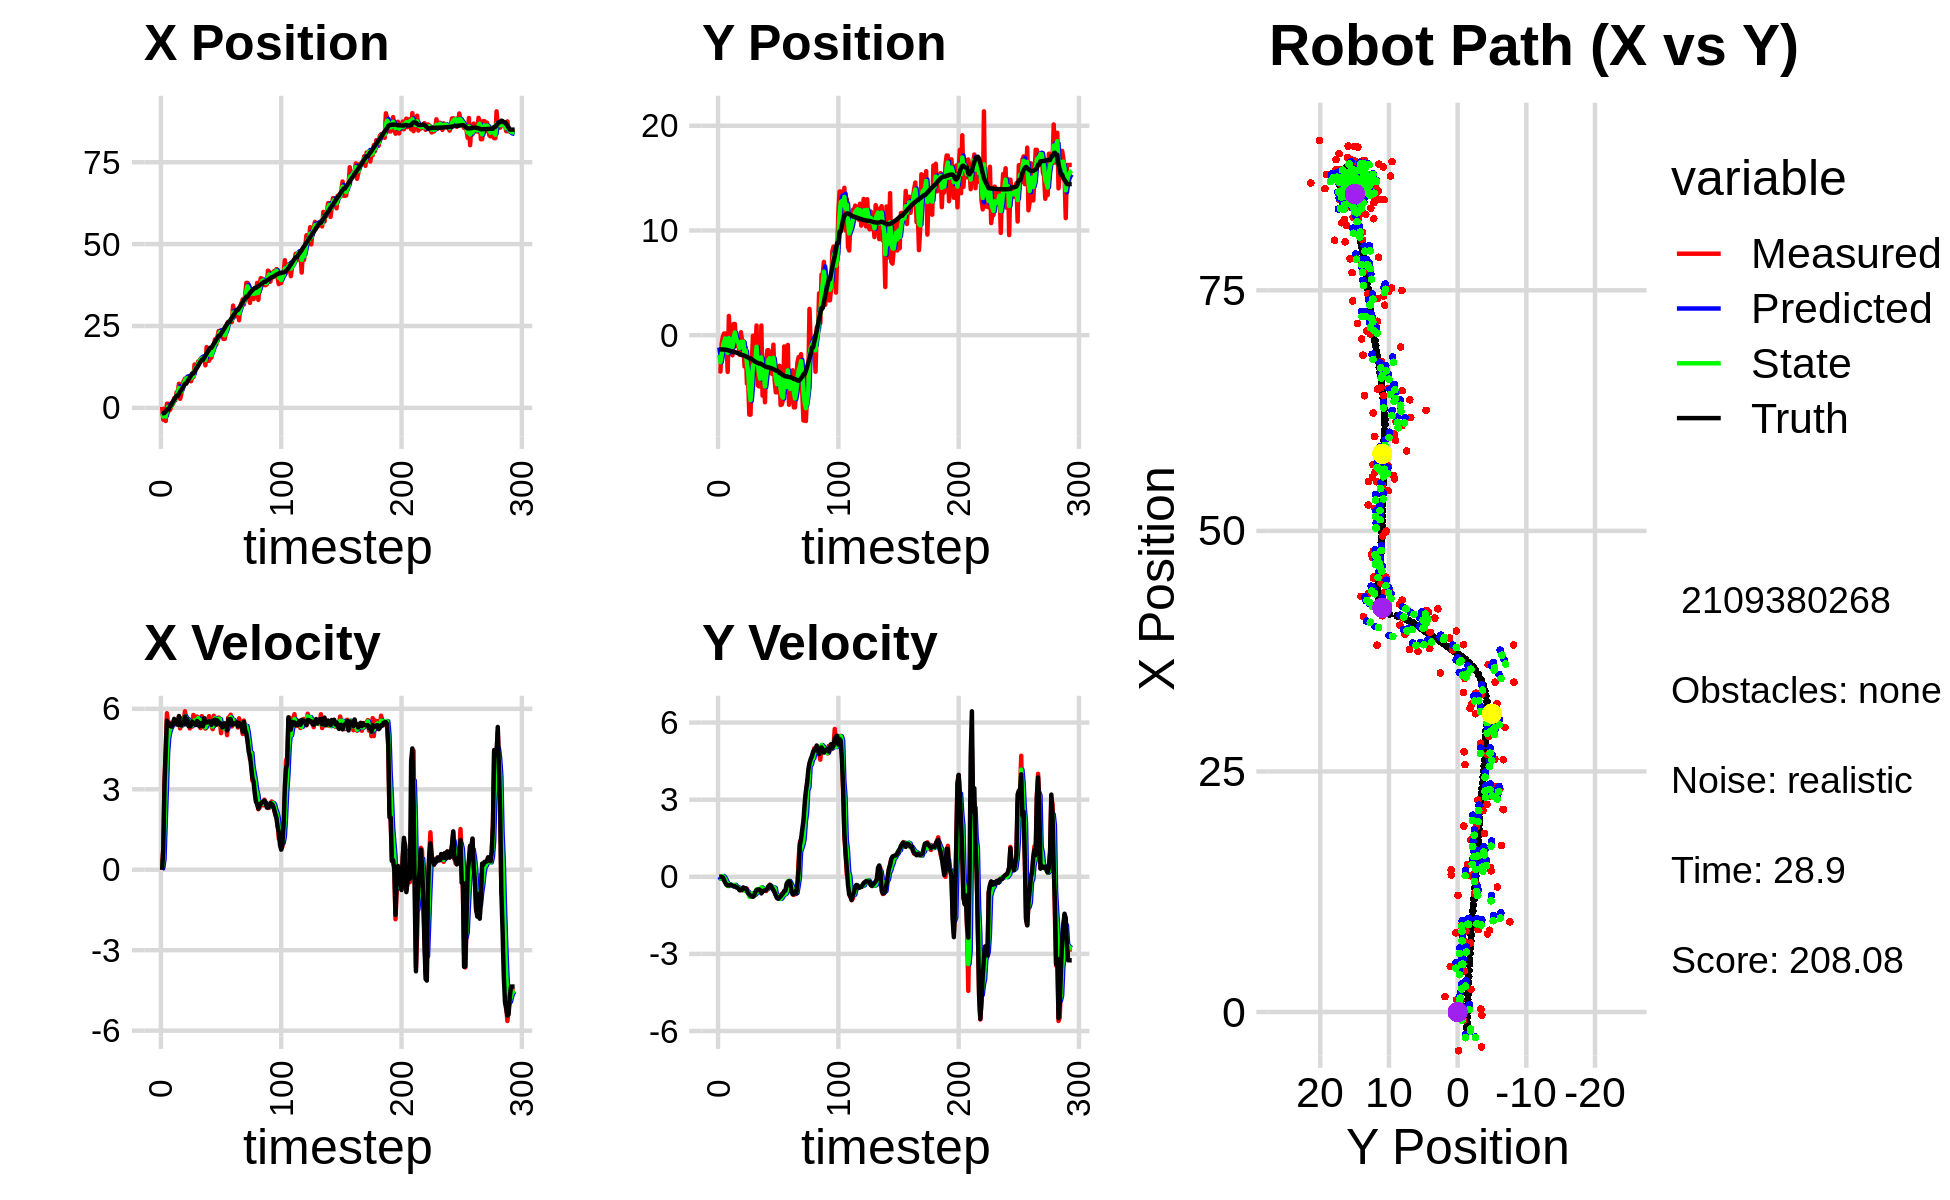

Source data for this figure (header and first rows):
-3.339618087403700475e+00, -2.081834435458319810e+00, 0.000000000000000000e+00, 0.000000000000000000e+00, 0.000000000000000000e+00, 0.000000000000000000e+00, 0.000000000000000000e+00, 0.000000000000000000e+00, -2.336741287722829075e+00, -1.177735702537046514e+00, 0.000000000000000000e+00, 0.000000000000000000e+00, -1.682416201073254625e+00, -1.364051698709016991e+00, 0.000000000000000000e+00, 0.000000000000000000e+00, 0.000000000000000000e+00, -3.466251364443451166e-04
3.130038974657377016e-01, -3.390306591317647555e+00, 0.000000000000000000e+00, -0.000000000000000000e+00, -2.336741287722829075e+00, -1.177735702537046514e+00, 0.000000000000000000e+00, 0.000000000000000000e+00, -1.769144375915324252e+00, -1.884931706586304045e+00, 7.601473343341502709e-02, -6.825909219032719188e-02, -1.682416201073254625e+00, -1.364051698709016991e+00, 0.000000000000000000e+00, 0.000000000000000000e+00, 0.000000000000000000e+00, 6.134945579105988145e-05
-3.618028879706236545e+00, -3.471075415678191778e+00, 8.109999895039062823e-01, 3.034285831597574398e-06, -1.761542902571982649e+00, -1.891757615805336856e+00, 7.601473343341502709e-02, -6.825909219032719188e-02, -2.638399528357544543e+00, -2.579814504596930291e+00, 3.945443927045467758e-01, -6.459809713654617036e-02, -1.682416201073254625e+00, -1.364051698709016991e+00, 8.000000000000000444e-01, 0.000000000000000000e+00, 8.000000119209289551e-01, -3.741412911040242761e-06
-8.784872293436877255e-01, -8.149389464491771928e-01, 3.316999912238746795e+00, 1.241026629762730713e-05, -2.598945089087089766e+00, -2.586274314310585076e+00, 3.945443927045467758e-01, -6.459809713654617036e-02, -1.953732160387173789e+00, -1.881893728342948435e+00, 1.756718526166476391e+00, 1.941328753565937926e-03, -1.542668581437478759e+00, -1.364118738273835563e+00, 3.200000000000000178e+00, -8.999999999999999320e-03, 3.200000047683715820e+00, -3.741412911040242761e-06
-4.020977735799469599e+00, -1.467757635200325483e-01, 4.478949815708988424e+00, -2.122188704671249676e-02, -1.778060307770526149e+00, -1.881699595467591912e+00, 1.756718526166476391e+00, 1.941328753565937926e-03, -2.664177623841709419e+00, -1.162679625726464439e+00, 3.056771654010371986e+00, 3.052035887757511071e-02, -1.114922762335005535e+00, -1.366184989873785893e+00, 4.400000000000000355e+00, -2.599999999999999881e-02, 4.400000095367431641e+00, 4.738103598356246948e-03
1.265714763920162467e+00, 1.632398677328625036e-01, 5.836881707663129859e+00, -1.142533909716976770e-01, -2.358500458440672354e+00, -1.159627589838706951e+00, 3.056771654010371986e+00, 3.052035887757511071e-02, -8.743363832191854979e-01, -6.235430608332995783e-01, 4.385839326994533494e+00, -1.720387444860052226e-02, -4.858105187462885000e-01, -1.377407876544274101e+00, 5.554999999999999716e+00, -1.290000000000000036e-01, 5.557000160217285156e+00, 1.957188919186592102e-02
1.265714763920162467e+00, 1.632398677328625036e-01, 5.392703506202177088e+00, -2.153047227386200024e-01, -4.357524505197321041e-01, -6.252634482781596059e-01, 4.385839326994533494e+00, -1.720387444860052226e-02, 3.566935569876186207e-01, -3.067664739660938555e-01, 4.934460165313705460e+00, -1.061026601883619802e-01, -4.858105187462885000e-01, -1.377407876544274101e+00, 5.455000000000000071e+00, -2.320000000000000118e-01, 5.460000038146972656e+00, 3.990399837493896484e-02
-8.006961346844059246e-01, -5.552946640273651591e-01, 5.494458359998026786e+00, -2.879752335262974472e-01, 8.501395735189891667e-01, -3.173767399849300452e-01, 4.934460165313705460e+00, -1.061026601883619802e-01, 1.578220506691883074e-01, -4.180065197162489143e-01, 5.168904909835484673e+00, -1.992652666301130138e-01, 3.557085952618137953e-02, -1.396834940076798315e+00, 5.445999999999999730e+00, -3.109999999999999987e-01, 5.454999923706054688e+00, 5.236402899026870728e-02
-3.346714973788709746e-01, -3.508839794928518163e+00, 5.443909414376891576e+00, -3.476700385303704288e-01, 6.747125416527367525e-01, -4.379330463792602268e-01, 5.168904909835484673e+00, -1.992652666301130138e-01, 2.469298660954433733e-01, -1.700181190045840562e+00, 5.279722411130590487e+00, -3.574911743079638438e-01, 6.614329808648331532e-01, -1.428907819827326175e+00, 5.355999999999999872e+00, -3.370000000000000218e-01, 5.366000175476074219e+00, 6.377742439508438110e-02
1.591187029842596079e+00, 1.837974107239006116e+00, 5.463561685564439330e+00, -3.378897119659475812e-01, 7.749021072085024997e-01, -1.735930307476637013e+00, 5.279722411130590487e+00, -3.574911743079638438e-01, 1.123184789334088274e+00, -2.722680785736093512e-01, 5.378408894642791260e+00, -2.879208606814939175e-01, 1.279482602659636425e+00, -1.467655383915116074e+00, 5.333999999999999631e+00, -3.320000000000000173e-01, 5.344999790191650391e+00, 6.176555529236793518e-02
1.182184993845630139e+00, -4.478851859340097774e-01, 5.490510150157644098e+00, -3.395563187443392250e-01, 1.661025678798367267e+00, -3.010601646417587207e-01, 5.378408894642791260e+00, -2.879208606814939175e-01, 1.458077797392769881e+00, -3.624060387276284434e-01, 5.422115878384166088e+00, -3.205040420884273100e-01, 1.891840696096921626e+00, -1.505606443126440874e+00, 5.439000000000000057e+00, -3.170000000000000040e-01, 5.447999954223632812e+00, 6.176555529236793518e-02
2.949204981085828958e+00, -8.259329058231293930e-01, 5.550822295980076149e+00, -3.193293005018075781e-01, 2.000289385231186490e+00, -3.944564429364711966e-01, 5.422115878384166088e+00, -3.205040420884273100e-01, 2.406635828648642228e+00, -5.711991448254618575e-01, 5.498503435616657775e+00, -3.268210923315982286e-01, 2.519995450327559894e+00, -1.542161033018045968e+00, 5.625000000000000000e+00, -3.210000000000000075e-01, 5.633999824523925781e+00, 5.746494978666305542e-02
2.361575602989859579e+00, -1.920830221461604870e+00, 5.429666555776469394e+00, -3.185019685275404799e-01, 2.956486172210308183e+00, -6.038812540586216970e-01, 5.498503435616657775e+00, -3.268210923315982286e-01, 2.698329866068462479e+00, -1.142704101780809278e+00, 5.450363502406404770e+00, -3.568886554210939366e-01, 3.055372953128174363e+00, -1.573770255766393955e+00, 5.445000000000000284e+00, -3.410000000000000253e-01, 5.455999851226806641e+00, 5.859243869781494141e-02
4.726179956680736538e+00, 1.068965061780677406e+00, 5.559090452448931963e+00, -3.640816482307412949e-01, 3.243366216309103045e+00, -1.178392967322918761e+00, 5.450363502406404770e+00, -3.568886554210939366e-01, 3.878839471067644151e+00, -2.573505883009988837e-01, 5.527848322275956683e+00, -3.268418327048770444e-01, 3.685862302614198338e+00, -1.614679472169803898e+00, 5.578000000000000291e+00, -3.739999999999999991e-01, 5.591000080108642578e+00, 6.539962440729141235e-02
4.726179956680736538e+00, 1.068965061780677406e+00, 5.518615067130543395e+00, -3.699327776424917169e-01, 4.431624303295239820e+00, -2.900347715714866048e-01, 5.527848322275956683e+00, -3.268418327048770444e-01, 4.557960238862539093e+00, 2.650257211987122608e-01, 5.530169849064648702e+00, -3.144390084451733069e-01, 3.685862302614198338e+00, -1.614679472169803898e+00, 5.402000000000000135e+00, -3.599999999999999867e-01, 5.414000034332275391e+00, 6.693349033594131470e-02
7.362025737778204793e+00, -1.015373811981273633e+00, 5.713663242520588881e+00, -4.050163332750100209e-01, 5.110977223769004318e+00, 2.335818203541949190e-01, 5.530169849064648702e+00, -3.144390084451733069e-01, 6.077611351118363814e+00, -2.809946878898237355e-01, 5.658011110815745148e+00, -3.726255357462831541e-01, 4.316473722208518105e+00, -1.656908140099606630e+00, 5.730999999999999872e+00, -4.069999999999999729e-01, 5.744999885559082031e+00, 7.076720893383026123e-02
2.758338212978428849e+00, -9.358870249957987886e-01, 5.271549035405777239e+00, -4.039079884491870165e-01, 6.643412462199938417e+00, -3.182572414644520564e-01, 5.658011110815745148e+00, -3.726255357462831541e-01, 4.965332785764219992e+00, -5.713300660718800827e-01, 5.380249426834243565e+00, -4.085530540852397863e-01, 4.962809324085255547e+00, -1.702409313711167105e+00, 5.400000000000000355e+00, -4.139999999999999791e-01, 5.414999961853027344e+00, 7.647094875574111938e-02
4.287897586860935917e+00, -9.464516798552125021e-01, 5.446037316417617014e+00, -4.172773434752137245e-01, 5.503357728447644703e+00, -6.121853714804040836e-01, 5.380249426834243565e+00, -4.085530540852397863e-01, 4.984168719792155144e+00, -7.496144244862126271e-01, 5.388442123355999591e+00, -4.164652747059533477e-01, 5.485922574728978596e+00, -1.741803900763534863e+00, 5.384000000000000341e+00, -4.640000000000000235e-01, 5.403999805450439453e+00, 7.647094875574111938e-02
7.166845440362285657e+00, -1.873174251280065317e+00, 5.383680819298050757e+00, -5.016278871918785631e-01, 5.523012932127755015e+00, -7.912609519568080119e-01, 5.388442123355999591e+00, -4.164652747059533477e-01, 6.228259067656239267e+00, -1.234675847782094049e+00, 5.422991354088035010e+00, -4.995266218748037890e-01, 6.103926419543402204e+00, -1.797118590294372931e+00, 5.471000000000000085e+00, -5.270000000000000240e-01, 5.495999813079833984e+00, 9.290739148855209351e-02
8.230947017670938948e+00, 2.822919327560263758e-01, 5.574390131129541182e+00, -5.243809775951936425e-01, 6.770558203065042413e+00, -1.284628509969574450e+00, 5.422991354088035010e+00, -4.995266218748037890e-01, 7.399454426998397949e+00, -6.418426521351987546e-01, 5.522780112304859657e+00, -4.938032295598774324e-01, 6.731926679027257165e+00, -1.856865362804893893e+00, 5.450999999999999623e+00, -4.939999999999999947e-01, 5.473999977111816406e+00, 9.379364550113677979e-02
8.929649352731702905e+00, -5.443295691800762448e-01, 5.908206205863203664e+00, -5.307780419510804704e-01, 7.951732438228884092e+00, -6.912229750911864645e-01, 5.522780112304859657e+00, -4.938032295598774324e-01, 8.380374420363212451e+00, -6.317409737135675218e-01, 5.731965584692979121e+00, -5.118824585224890367e-01, 7.368565320368138494e+00, -1.913999722253004965e+00, 5.716000000000000192e+00, -5.090000000000000080e-01, 5.738999843597412109e+00, 8.959690481424331665e-02
8.929649352731702905e+00, -5.443295691800762448e-01, 5.550637035364750282e+00, -4.265167344453373865e-01, 8.953570978832511074e+00, -6.829292195658164255e-01, 5.731965584692979121e+00, -5.118824585224890367e-01, 8.939376527790576787e+00, -6.231838715264907957e-01, 5.645331836023153471e+00, -4.754687684227634770e-01, 7.368565320368138494e+00, -1.913999722253004965e+00, 5.423000000000000043e+00, -4.159999999999999809e-01, 5.439000129699707031e+00, 7.669033855199813843e-02
8.559468388377968751e+00, -2.987099097574872353e+00, 5.636542589525324942e+00, -4.439610754342649401e-01, 9.503909711392891424e+00, -6.707307483687671157e-01, 5.645331836023153471e+00, -4.754687684227634770e-01, 9.098706824823771910e+00, -1.615668118694342237e+00, 5.620419016160401959e+00, -5.303071547454942802e-01, 8.008892774371522805e+00, -1.965539738909217071e+00, 5.615000000000000213e+00, -4.480000000000000093e-01, 5.632999897003173828e+00, 7.860250771045684814e-02
8.426197423947318299e+00, -1.182845340184933702e+00, 5.573701752070729931e+00, -4.877206487409453950e-01, 9.660748726439811307e+00, -1.668698834168891754e+00, 5.620419016160401959e+00, -5.303071547454942802e-01, 9.130489597670401025e+00, -1.467352604124539939e+00, 5.573826026247155951e+00, -5.102377765083813133e-01, 8.646893262353483323e+00, -2.015490517896028511e+00, 5.357999999999999652e+00, -4.460000000000000075e-01, 5.375999927520751953e+00, 8.728158473968505859e-02
8.501185297773409033e+00, -4.622278676520296337e+00, 5.269862942179725174e+00, -4.611335674681336649e-01, 9.687872200295116087e+00, -1.518376381775378148e+00, 5.573826026247155951e+00, -5.102377765083813133e-01, 9.172103807087742311e+00, -2.783852795466180474e+00, 5.400834565085328443e+00, -5.823849900922848377e-01, 9.266556501028224702e+00, -2.069461570569023134e+00, 5.346000000000000085e+00, -5.410000000000000364e-01, 5.373000144958496094e+00, 8.728158473968505859e-02
8.119403600738232640e+00, -4.336621628579252707e+00, 5.515540661148818025e+00, -5.992609190348483494e-01, 9.712187263596275599e+00, -2.842091294475408869e+00, 5.400834565085328443e+00, -5.823849900922848377e-01, 9.031891993252557427e+00, -3.457970850261529172e+00, 5.423833138761975370e+00, -5.957057464913597666e-01, 9.880457639748847498e+00, -2.134770022086720065e+00, 5.378000000000000114e+00, -6.450000000000000178e-01, 5.415999889373779297e+00, 1.082250103354454041e-01
9.379060506153344079e+00, -7.587378249235023020e+00, 5.334864883528901203e+00, -6.556231192462349533e-01, 9.574275307128754520e+00, -3.517541424910665349e+00, 5.423833138761975370e+00, -5.957057464913597666e-01, 9.488563624734878132e+00, -5.176857603249243489e+00, 5.376594188277647568e+00, -7.750168081592845315e-01, 1.050356554929288500e+01, -2.210666404095548376e+00, 5.525000000000000355e+00, -6.830000000000000515e-01, 5.566999912261962891e+00, 1.222809031605720520e-01
9.379060506153344079e+00, -7.587378249235023020e+00, 5.771578089441889325e+00, -7.569204133544423785e-01, 1.002622304356264316e+01, -5.254359284065172275e+00, 5.376594188277647568e+00, -7.750168081592845315e-01, 9.757689908762582576e+00, -6.214774002559471100e+00, 5.552304128432242969e+00, -7.749331246351254254e-01, 1.050356554929288500e+01, -2.210666404095548376e+00, 5.450000000000000178e+00, -7.409999999999999920e-01, 5.500000000000000000e+00, 1.304019689559936523e-01
1.323905396454804340e+01, -2.785644278772576143e+00, 5.451511934468350695e+00, -7.726927529303275755e-01, 1.031292032160580696e+01, -6.292267315022983531e+00, 5.552304128432242969e+00, -7.749331246351254254e-01, 1.156506056135120986e+01, -4.863581440312781723e+00, 5.566005612364320676e+00, -6.499966462729552807e-01, 1.113382029471061507e+01, -2.294159577288493956e+00, 5.447000000000000064e+00, -7.650000000000000133e-01, 5.500000000000000000e+00, 1.408012658357620239e-01
1.212292671187270798e+01, -5.106346339864231004e-02, 5.459824537520296062e+00, -7.781642158486983263e-01, 1.212166112258764272e+01, -4.928581104940077395e+00, 5.566005612364320676e+00, -6.499966462729552807e-01, 1.211978866301086732e+01, -2.923287074887046977e+00, 5.515242987217605197e+00, -6.887624701690301388e-01, 1.174601054184753224e+01, -2.380790875525682804e+00, 5.397000000000000242e+00, -7.740000000000000213e-01, 5.452000141143798828e+00, 1.415720283985137939e-01
1.231813661730664045e+01, -2.456713717762306626e+00, 5.713814813524502156e+00, -7.436163284117266459e-01, 1.267131296173262811e+01, -2.992163321903949846e+00, 5.515242987217605197e+00, -6.887624701690301388e-01, 1.252437958303894661e+01, -2.774213750550294399e+00, 5.603606009835961466e+00, -7.069321951994755882e-01, 1.226014208722291698e+01, -2.453659222980288934e+00, 5.549000000000000377e+00, -7.219999999999999751e-01, 5.596000194549560547e+00, 1.294161975383758545e-01
1.416425967203597658e+01, -1.862630174009775708e+00, 5.663262437251779247e+00, -6.098161171171689876e-01, 1.308474018402254302e+01, -2.844906970070241847e+00, 5.603606009835961466e+00, -7.069321951994755882e-01, 1.354897959600370427e+01, -2.435339992491093675e+00, 5.654098082663490565e+00, -6.749612409655550982e-01, 1.289534258800649802e+01, -2.534985110965811916e+00, 5.509999999999999787e+00, -5.939999999999999725e-01, 5.541999816894531250e+00, 1.072659939527511597e-01
1.425279283453371271e+01, 9.255963101003640281e-01, 5.491256417991907668e+00, -5.912946299093931879e-01, 1.411438940427005306e+01, -2.502836116587649151e+00, 5.654098082663490565e+00, -6.749612409655550982e-01, 1.417006231732101895e+01, -1.106865862603334749e+00, 5.578481680958925715e+00, -4.938696652871591430e-01, 1.352517390226801908e+01, -2.601677821381207512e+00, 5.344999999999999751e+00, -5.150000000000000133e-01, 5.369999885559082031e+00, 1.072659939527511597e-01
1.499533373095280275e+01, -4.780588076516338880e+00, 5.282039560210122886e+00, -4.821545729859240681e-01, 1.472791048541691161e+01, -1.156252829132050630e+00, 5.578481680958925715e+00, -4.938696652871591430e-01, 1.483581282522124489e+01, -2.651397273868618676e+00, 5.441895550267267900e+00, -4.858720838647816453e-01, 1.414335513110772169e+01, -2.658766911944880906e+00, 5.463000000000000078e+00, -5.030000000000000027e-01, 5.486000061035156250e+00, 9.102962166070938110e-02
1.466947591832608211e+01, -4.888254092522450911e+00, 5.729176133716323172e+00, -5.119015151889674264e-01, 1.538000238024797106e+01, -2.699984482255096907e+00, 5.441895550267267900e+00, -4.858720838647816453e-01, 1.508186368439916869e+01, -3.590781406366612138e+00, 5.565406451191748260e+00, -5.830010183872564866e-01, 1.466641688323974790e+01, -2.705719396959211487e+00, 5.466000000000000192e+00, -4.889999999999999902e-01, 5.487999916076660156e+00, 8.911329507827758789e-02
1.466947591832608211e+01, -4.888254092522450911e+00, 5.500681704997341548e+00, -5.178096504678755263e-01, 1.563840432951834281e+01, -3.649081508205337609e+00, 5.565406451191748260e+00, -5.830010183872564866e-01, 1.522146877281320165e+01, -4.157483110186015018e+00, 5.514540169348291165e+00, -5.603832887404901486e-01, 1.466641688323974790e+01, -2.705719396959211487e+00, 5.352000000000000313e+00, -5.220000000000000195e-01, 5.376999855041503906e+00, 9.385894984006881714e-02
1.478241026332888453e+01, 9.275264289526452544e-01, 5.459343646363294056e+00, -6.161188926156241363e-01, 1.577292278974802997e+01, -4.213521439060063933e+00, 5.514540169348291165e+00, -5.603832887404901486e-01, 1.534706661359185098e+01, -2.120818214052826889e+00, 5.467174479856141467e+00, -4.137709756700100883e-01, 1.528721690142387857e+01, -2.765465782556190355e+00, 5.655000000000000249e+00, -6.460000000000000187e-01, 5.691999912261962891e+00, 1.123803555965423584e-01
1.298713207199958219e+01, -5.775217221306716553e+00, 5.264141589613855032e+00, -5.614720827506067824e-01, 1.589378406157746504e+01, -2.162195311619827809e+00, 5.467174479856141467e+00, -4.137709756700100883e-01, 1.464284663295376454e+01, -3.661343313179466374e+00, 5.310120152056768461e+00, -4.510169096719066628e-01, 1.592542529036696131e+01, -2.836944745479182295e+00, 5.477000000000000313e+00, -5.699999999999999512e-01, 5.506999969482421875e+00, 1.062580347061157227e-01
1.855641269676272742e+01, -3.904326960781044242e+00, 5.389566866584169169e+00, -5.137755953409806065e-01, 1.517385864815944174e+01, -3.706445004146657229e+00, 5.310120152056768461e+00, -4.510169096719066628e-01, 1.662570590059104703e+01, -3.786839510043654489e+00, 5.419159658098119614e+00, -5.023223206581794997e-01, 1.655817294119214722e+01, -2.903547094113133831e+00, 5.501000000000000334e+00, -5.370000000000000329e-01, 5.526999950408935547e+00, 9.504061192274093628e-02
1.731985075723964940e+01, -6.404121086816338071e+00, 5.574860207308255156e+00, -5.404930977843109829e-01, 1.716762186640085730e+01, -3.837071742109472439e+00, 5.419159658098119614e+00, -5.023223206581794997e-01, 1.723644265341257054e+01, -4.899114589868352354e+00, 5.497011040977884733e+00, -5.075359173628097853e-01, 1.719022440904641158e+01, -2.964588806724240300e+00, 5.498999999999999666e+00, -5.360000000000000320e-01, 5.525000095367431641e+00, 9.664979577064514160e-02
1.437115144663672339e+01, -2.399406001636911423e+00, 5.727146516012859401e+00, -5.552575395247489887e-01, 1.778614375751035936e+01, -4.949868181604633044e+00, 5.497011040977884733e+00, -5.075359173628097853e-01, 1.632733285404794898e+01, -3.911709243970840522e+00, 5.536444500041586281e+00, -4.493213083991242640e-01, 1.771740221961412942e+01, -3.014988706927882234e+00, 5.533000000000000362e+00, -4.959999999999999964e-01, 5.554999828338623047e+00, 9.664979577064514160e-02
1.532986879290714732e+01, -1.436920330849172700e+00, 5.428100690101671510e+00, -4.767836085354402176e-01, 1.688097730405210939e+01, -3.956641374810752954e+00, 5.536444500041586281e+00, -4.493213083991242640e-01, 1.621344561698431264e+01, -2.917337348120907947e+00, 5.452473337683943377e+00, -4.641665656286839692e-01, 1.835158419559133236e+01, -3.070082233313532694e+00, 5.491999999999999993e+00, -4.630000000000000226e-01, 5.511000156402587891e+00, 8.761132508516311646e-02
1.532986879290714732e+01, -1.436920330849172700e+00, 5.353661677622088000e+00, -3.920854105898017861e-01, 1.675869295075270671e+01, -2.963754004683776255e+00, 5.452473337683943377e+00, -4.641665656286839692e-01, 1.614393377056191881e+01, -2.342584668633347356e+00, 5.375128964819942290e+00, -3.582434677557924663e-01, 1.835158419559133236e+01, -3.070082233313532694e+00, 5.402000000000000135e+00, -3.639999999999999902e-01, 5.414000034332275391e+00, 7.310634851455688477e-02
1.789694702557781270e+01, -1.940463111352352943e+00, 5.244067909908339153e+00, -3.062000520390169567e-01, 1.668144666704391454e+01, -2.378409015408926575e+00, 5.375128964819942290e+00, -3.582434677557924663e-01, 1.719962392950447949e+01, -2.194861702049815566e+00, 5.337276104510391583e+00, -3.438650892258067193e-01, 1.897721171364999648e+01, -3.115147159965224066e+00, 5.538999999999999702e+00, -3.200000000000000067e-01, 5.548999786376953125e+00, 5.832357332110404968e-02
1.919241252495400829e+01, -2.685533897478308951e+00, 5.742792567551449956e+00, -3.746462909075751746e-01, 1.773335153995551750e+01, -2.229248210972396116e+00, 5.337276104510391583e+00, -3.438650892258067193e-01, 1.836799017477834539e+01, -2.414841600742597905e+00, 5.562744863500739712e+00, -3.820649065379039255e-01, 1.960830950676316320e+01, -3.152466580877868019e+00, 5.575000000000000178e+00, -3.509999999999999787e-01, 5.585999965667724609e+00, 6.514533609151840210e-02
2.094459396588628763e+01, -3.709679232271032578e+00, 5.659214868049184943e+00, -4.490173682564171376e-01, 1.892426466112841865e+01, -2.453048091396388131e+00, 5.562744863500739712e+00, -3.820649065379039255e-01, 1.979268900881870152e+01, -2.975554566951180480e+00, 5.650807894376026042e+00, -3.985682321995539512e-01, 2.014147734597065309e+01, -3.187516496354485085e+00, 5.599999999999999645e+00, -4.440000000000000058e-01, 5.617000102996826172e+00, 7.917682826519012451e-02
1.932268154584732045e+01, -9.071121678104353547e-01, 5.406198459969555614e+00, -5.184416447128864514e-01, 2.035776979825630306e+01, -3.015411390171135686e+00, 5.650807894376026042e+00, -3.985682321995539512e-01, 1.990850530801569107e+01, -2.156966989478887875e+00, 5.511617835943683374e+00, -4.076904805665800824e-01, 2.078461718487467991e+01, -3.239218280398068472e+00, 5.410000000000000142e+00, -5.160000000000000142e-01, 5.434999942779541016e+00, 9.560527652502059937e-02
2.158194784751685447e+01, -4.281335399839207412e+00, 5.456965201100510754e+00, -5.233100551057956462e-01, 2.045966709161005781e+01, -2.197736037535545695e+00, 5.511617835943683374e+00, -4.076904805665800824e-01, 2.093960626440892980e+01, -3.064379278135690665e+00, 5.508566398122941798e+00, -4.363035838906498820e-01, 2.140891718863339932e+01, -3.300601170523832284e+00, 5.570000000000000284e+00, -6.119999999999999885e-01, 5.604000091552734375e+00, 9.560527652502059937e-02
2.344983744570875572e+01, -5.455869839725719039e+00, 5.676220928056523007e+00, -6.981943892089799153e-01, 2.149046290422122496e+01, -3.108009636524755592e+00, 5.508566398122941798e+00, -4.363035838906498820e-01, 2.233425219605860335e+01, -4.062557064018364805e+00, 5.629936834916845712e+00, -7.062615198726671650e-01, 2.204411864247999375e+01, -3.379584716275501943e+00, 5.453000000000000291e+00, -7.259999999999999787e-01, 5.500999927520751953e+00, 1.223886162042617798e-01
2.344983744570875572e+01, -5.455869839725719039e+00, 5.573619564908094404e+00, -7.947743291516470299e-01, 2.289724587955028667e+01, -4.133183216005631877e+00, 5.629936834916845712e+00, -7.062615198726671650e-01, 2.313289012754174934e+01, -4.684135468513420442e+00, 5.614312732460714273e+00, -7.288704835041193153e-01, 2.204411864247999375e+01, -3.379584716275501943e+00, 5.482000000000000206e+00, -8.289999999999999591e-01, 5.544000148773193359e+00, 1.416408568620681763e-01
2.241384440612204898e+01, -4.537021206043469590e+00, 5.092616172968411625e+00, -7.995546747688350164e-01, 2.369432140078782112e+01, -4.757022516863832706e+00, 5.614312732460714273e+00, -7.288704835041193153e-01, 2.313358660538125022e+01, -4.667225373747166728e+00, 5.336847577295473322e+00, -7.710675169064972190e-01, 2.267209792117630229e+01, -3.469968960703793126e+00, 5.373999999999999666e+00, -8.559999999999999831e-01, 5.440999984741210938e+00, 1.557314544916152954e-01
2.201410961118076770e+01, -2.919818625374091869e+00, 5.406635346987569868e+00, -8.367421069038677439e-01, 2.366727136311079605e+01, -4.744332125437816572e+00, 5.336847577295473322e+00, -7.710675169064972190e-01, 2.296006865404717345e+01, -3.994019185399829475e+00, 5.336160567529206311e+00, -7.956809237263438028e-01, 2.319035124730700304e+01, -3.551942513490404796e+00, 5.306000000000000050e+00, -8.149999999999999467e-01, 5.368000030517578125e+00, 1.535439491271972656e-01
2.101907205584418747e+01, -6.664741919608286658e+00, 5.300102238787027353e+00, -7.577817883476927197e-01, 2.349368471080009257e+01, -4.073587277772463544e+00, 5.336160567529206311e+00, -7.956809237263438028e-01, 2.243195844119050975e+01, -5.128239610510640034e+00, 5.267418060017125647e+00, -8.618998584836008447e-01, 2.380192637385752263e+01, -3.646493838766627249e+00, 5.448999999999999844e+00, -7.630000000000000115e-01, 5.501999855041503906e+00, 1.420124918222427368e-01
2.105905294368869107e+01, -6.616293118287894792e+00, 5.432182915030441706e+00, -6.671718822576158114e-01, 2.295870024719222258e+01, -5.214429596359000385e+00, 5.267418060017125647e+00, -8.618998584836008447e-01, 2.214797681315957334e+01, -5.783481225755738642e+00, 5.307252151226043324e+00, -8.001643039887607056e-01, 2.442510962425476961e+01, -3.734244034030750559e+00, 5.458000000000000185e+00, -7.009999999999999565e-01, 5.502999782562255859e+00, 1.222063601016998291e-01
2.317885327279197227e+01, -6.139172241729381696e+00, 5.457989032122317674e+00, -6.703413476425734707e-01, 2.267870202828217785e+01, -5.863497656154614823e+00, 5.307252151226043324e+00, -8.001643039887607056e-01, 2.289653261466501988e+01, -5.976183359189176869e+00, 5.390106823562571314e+00, -7.180260211994452524e-01, 2.505226397448922171e+01, -3.811074421448375826e+00, 5.453000000000000291e+00, -6.390000000000000124e-01, 5.489999771118164062e+00, 1.222063601016998291e-01
2.571802422406314292e+01, -1.074093983814015330e+00, 5.019418931433958342e+00, -5.728333555989878478e-01, 2.343554329702127603e+01, -6.047985961309121805e+00, 5.390106823562571314e+00, -7.180260211994452524e-01, 2.440573074621243066e+01, -3.985737692654345299e+00, 5.259257855354749545e+00, -6.889192653050564275e-01, 2.556907916006262127e+01, -3.870025799356074270e+00, 5.195999999999999730e+00, -5.490000000000000435e-01, 5.224999904632568359e+00, 1.136318221688270569e-01
2.628183036289978958e+01, -5.407418296365875676e+00, 5.674841522616497436e+00, -5.858308823148200561e-01, 2.493165653174790464e+01, -4.054629619184851208e+00, 5.259257855354749545e+00, -6.889192653050564275e-01, 2.551989893882698013e+01, -4.605560870989688027e+00, 5.487073020653117084e+00, -6.644210304208333362e-01, 2.618176627150631219e+01, -3.931319163640688785e+00, 5.599999999999999645e+00, -5.360000000000000320e-01, 5.625000000000000000e+00, 1.028686016798019409e-01
2.628183036289978958e+01, -5.407418296365875676e+00, 5.698978548752887008e+00, -3.703567316941717702e-01, 2.606860624089229361e+01, -4.672002974031771672e+00, 5.487073020653117084e+00, -6.644210304208333362e-01, 2.616482773156701569e+01, -4.960596085761842744e+00, 5.593323419465938251e+00, -5.751009990936719607e-01, 2.618176627150631219e+01, -3.931319163640688785e+00, 5.612000000000000099e+00, -2.690000000000000169e-01, 5.618999958038330078e+00, 6.489525735378265381e-02
2.704229289274427117e+01, -9.306451539707185638e-01, 5.781376004647345468e+00, -2.047308658850190977e-01, 2.672416007351360889e+01, -5.018106185671210362e+00, 5.593323419465938251e+00, -5.751009990936719607e-01, 2.686480264194358725e+01, -3.356094502288168080e+00, 5.690325969913596182e+00, -1.656780678917071370e-01, 2.682980132032750831e+01, -3.971098349224130075e+00, 5.615000000000000213e+00, -2.049999999999999878e-01, 5.618999958038330078e+00, 3.539734333753585815e-02
2.622293543816020644e+01, -6.644296333997460557e+00, 5.343191371166074788e+00, -1.732744967395434821e-01, 2.743383523893494669e+01, -3.372662309077338882e+00, 5.690325969913596182e+00, -1.656780678917071370e-01, 2.690680924436433941e+01, -4.724596168255716933e+00, 5.498407879212332539e+00, -1.587264462640616269e-01, 2.747738528182231121e+01, -3.993836328989158524e+00, 5.399000000000000021e+00, -1.710000000000000131e-01, 5.401000022888183594e+00, 3.241766616702079773e-02
3.122125697095164654e+01, -5.732468293123353043e+00, 5.530642611573653333e+00, -2.195805407995777558e-01, 2.745665003228557310e+01, -4.740468812882123295e+00, 5.498407879212332539e+00, -1.587264462640616269e-01, 2.907136350585369655e+01, -5.143938978286720420e+00, 5.592022701086680314e+00, -2.375060680425508663e-01, 2.810181450799762359e+01, -4.014043735023090420e+00, 5.472999999999999865e+00, -2.179999999999999993e-01, 5.477000236511230469e+00, 3.968169540166854858e-02
... 234 more rows
